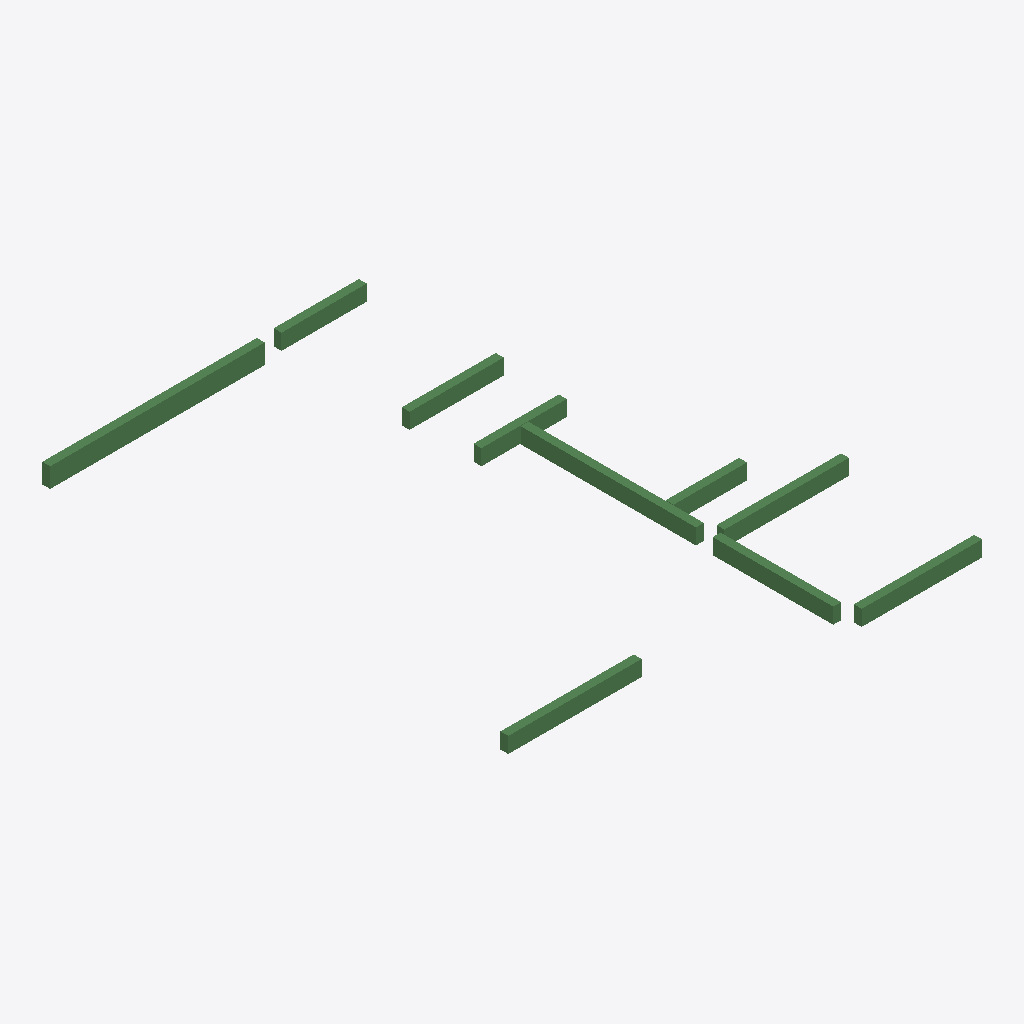
Isometric view of an IFC building model (IFC-SPF (STEP), schema IFC2X3, length unit millimetre), seen from the south-west, elements coloured by IFC class: 10 beams (green).
Extent 10.5 m × 13.7 m × 0.5 m (x, y, z). Storeys (1): 2层 at 3.00 m. Elements (10): 10 IfcBeam.

HEADER;
FILE_DESCRIPTION((''),'2;1');
FILE_NAME('','2023-05-09T17:19:20',(''),(''),'','BIMserver','');
FILE_SCHEMA(('IFC2X3'));
ENDSEC;
DATA;
#203=IFCPROJECT('1J5sbZvdvB_hhZ5d_ASqfT',#48,'项目编号',$,$,'项目名称','项目状态',(#52),#1);
#191=IFCSITE('1J5sbZvdvB_hhZ5d_ASqfV',#48,'Default',$,'',#192,$,$,.ELEMENT.,(42,21,31,181945),(-71,-3,-24,-263305),0.0,$,$);
#199=IFCBUILDING('1J5sbZvdvB_hhZ5d_ASqfS',#48,'',$,$,#200,$,'',.ELEMENT.,$,$,$);
#187=IFCBUILDINGSTOREY('1J5sbZvdvB_hhZ5dzrZ8k4',#48,'2层',$,$,#188,$,'2层',.ELEMENT.,3000.00000000052);
#298=IFCBEAM('0vMfqVSGz5cP3VAbLpdq87',#48,'混凝土 - 矩形梁:住宅楼梁200 x 500mm:276307',$,'住宅楼梁200 x 500mm',#287,#74,'276307');
#293=IFCBEAM('0vMfqVSGz5cP3VAbLpdq8T',#48,'混凝土 - 矩形梁:住宅楼梁200 x 400mm:276297',$,'住宅楼梁200 x 400mm',#277,#64,'276297');
#289=IFCBEAM('0vMfqVSGz5cP3VAbLpdq9G',#48,'混凝土 - 矩形梁:住宅楼梁200 x 400mm:276228',$,'混凝土 - 矩形梁:住宅楼梁200 x 400mm:212867',#266,#54,'276228');
#296=IFCBEAM('0vMfqVSGz5cP3VAbLpdq8R',#48,'混凝土 - 矩形梁:住宅楼梁200 x 400mm:276303',$,'住宅楼梁200 x 400mm',#283,#70,'276303');
#294=IFCBEAM('0vMfqVSGz5cP3VAbLpdq8V',#48,'混凝土 - 矩形梁:住宅楼梁200 x 400mm:276299',$,'住宅楼梁200 x 400mm',#279,#66,'276299');
#295=IFCBEAM('0vMfqVSGz5cP3VAbLpdq8P',#48,'混凝土 - 矩形梁:住宅楼梁200 x 400mm:276301',$,'住宅楼梁200 x 400mm',#281,#68,'276301');
#290=IFCBEAM('0vMfqVSGz5cP3VAbLpdq9I',#48,'混凝土 - 矩形梁:住宅楼梁200 x 400mm:276230',$,'混凝土 - 矩形梁:住宅楼梁200 x 400mm:212867',#271,#57,'276230');
#291=IFCBEAM('0vMfqVSGz5cP3VAbLpdq8H',#48,'混凝土 - 矩形梁:住宅楼梁200 x 400mm:276293',$,'住宅楼梁200 x 400mm',#273,#60,'276293');
#297=IFCBEAM('0vMfqVSGz5cP3VAbLpdq85',#48,'混凝土 - 矩形梁:住宅楼梁200 x 400mm:276305',$,'住宅楼梁200 x 400mm',#285,#72,'276305');
#292=IFCBEAM('0vMfqVSGz5cP3VAbLpdq8J',#48,'混凝土 - 矩形梁:住宅楼梁200 x 400mm:276295',$,'住宅楼梁200 x 400mm',#275,#62,'276295');
ENDSEC;
